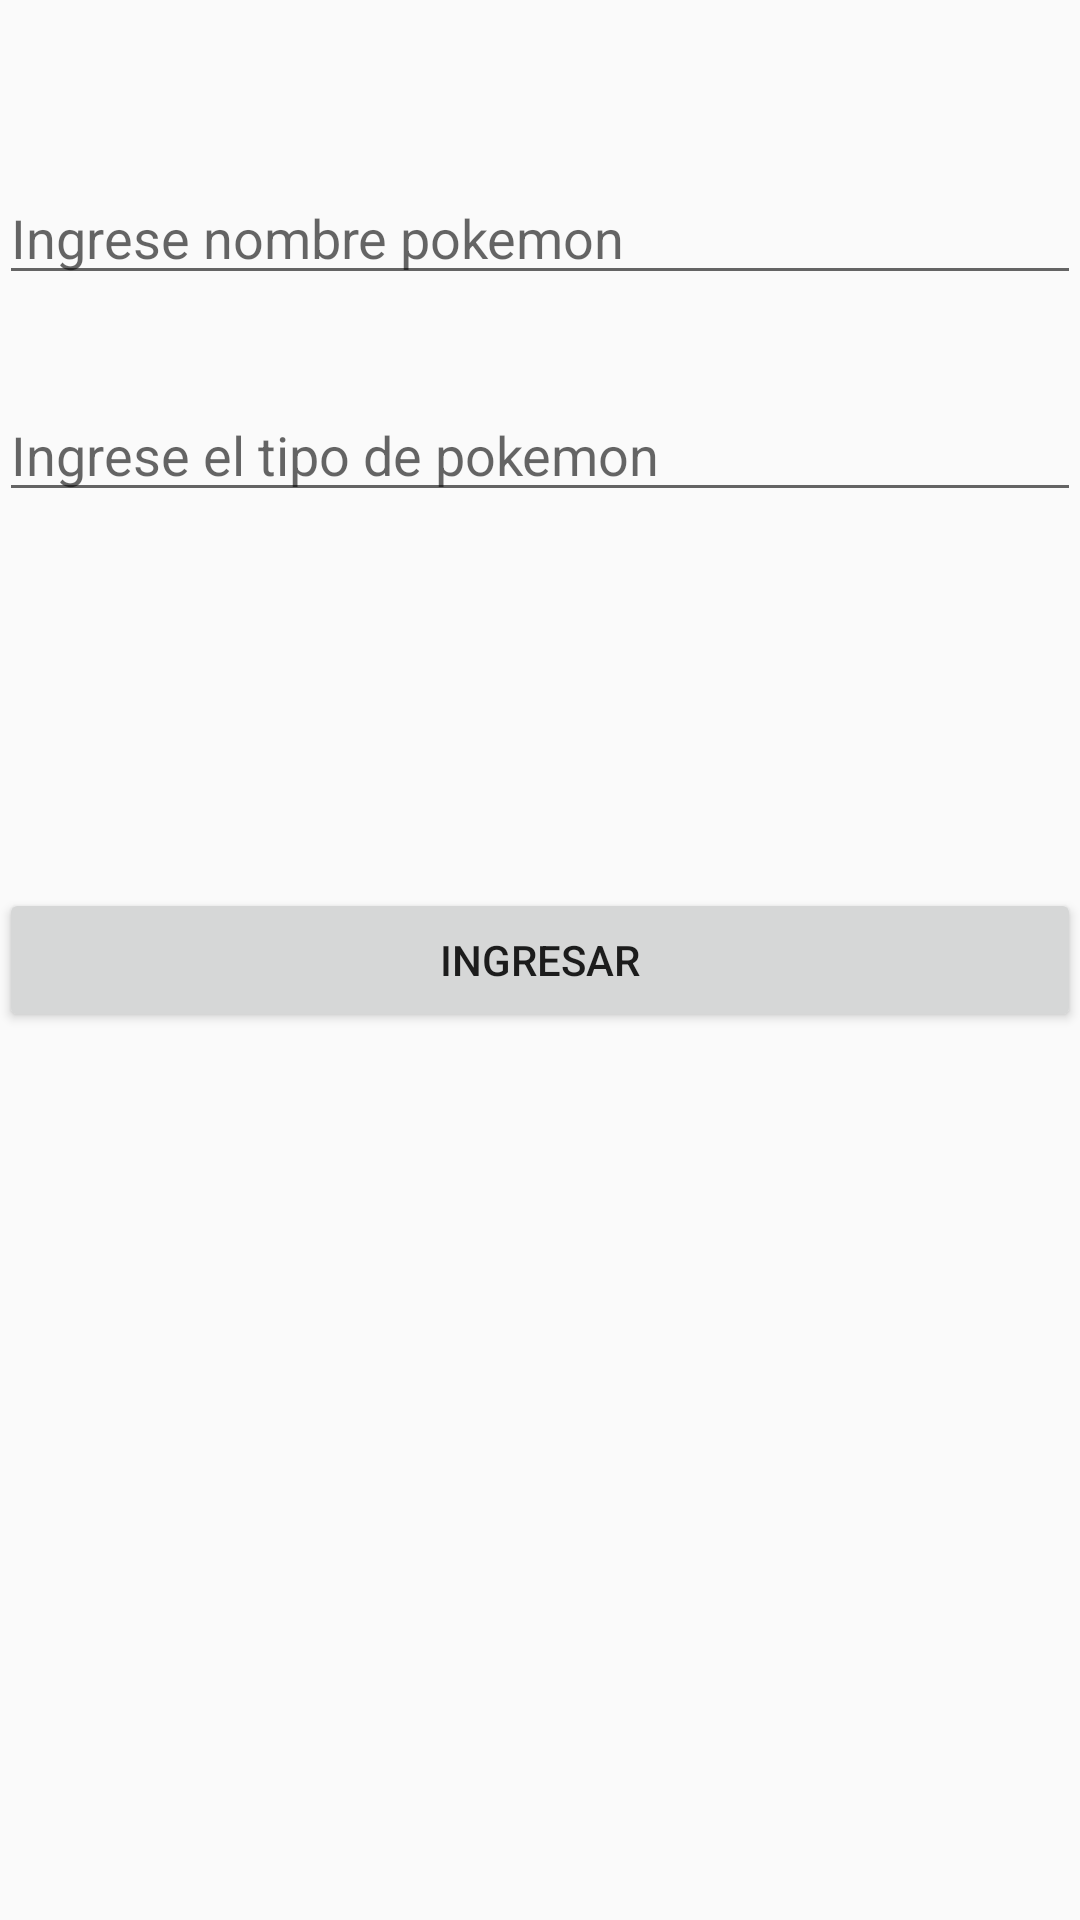

Reconstruct the res/layout file that produces this screen, plus the resources it refers to.
<!-- AndroidManifest.xml: application theme AppTheme -->
<!-- res/layout/activity_main.xml -->
<?xml version="1.0" encoding="utf-8"?>
<RelativeLayout xmlns:android="http://schemas.android.com/apk/res/android"
    xmlns:tools="http://schemas.android.com/tools"
    android:layout_width="match_parent"
    android:layout_height="match_parent"
    android:paddingBottom="@dimen/activity_vertical_margin"
    android:paddingLeft="@dimen/activity_horizontal_margin"
    android:paddingRight="@dimen/activity_horizontal_margin"
    android:paddingTop="@dimen/activity_vertical_margin"
    tools:context="proyecto.pokemon.MainActivity">

    <EditText
        android:layout_width="match_parent"
        android:layout_height="wrap_content"
        android:id="@+id/edtName"
        android:hint="Ingrese nombre pokemon"
        android:layout_alignParentTop="true"
        android:layout_centerHorizontal="true"
        android:layout_marginTop="57dp" />

    <Button
        android:onClick="ingresar"
        android:layout_width="match_parent"
        android:layout_height="wrap_content"
        android:text="Ingresar"
        android:id="@+id/btningresar"
        android:layout_centerVertical="true"
        android:layout_centerHorizontal="true" />

    <EditText
        android:layout_width="match_parent"
        android:layout_height="wrap_content"
        android:id="@+id/edtType"
        android:hint="Ingrese el tipo de pokemon"
        android:layout_marginTop="31dp"
        android:layout_below="@+id/edtName"
        android:layout_alignParentLeft="true"
        android:layout_alignParentStart="true" />
</RelativeLayout>
<!-- resources referenced by this layout -->
<resources>
  <style name="AppTheme" parent="Theme.AppCompat.Light.DarkActionBar">
          
          <item name="colorPrimary">@color/colorPrimary</item>
          <item name="colorPrimaryDark">@color/colorPrimaryDark</item>
          <item name="colorAccent">@color/colorAccent</item>
      </style>
  <color name="colorPrimary">#3F51B5</color>
  <color name="colorPrimaryDark">#303F9F</color>
  <color name="colorAccent">#FF4081</color>
</resources>
